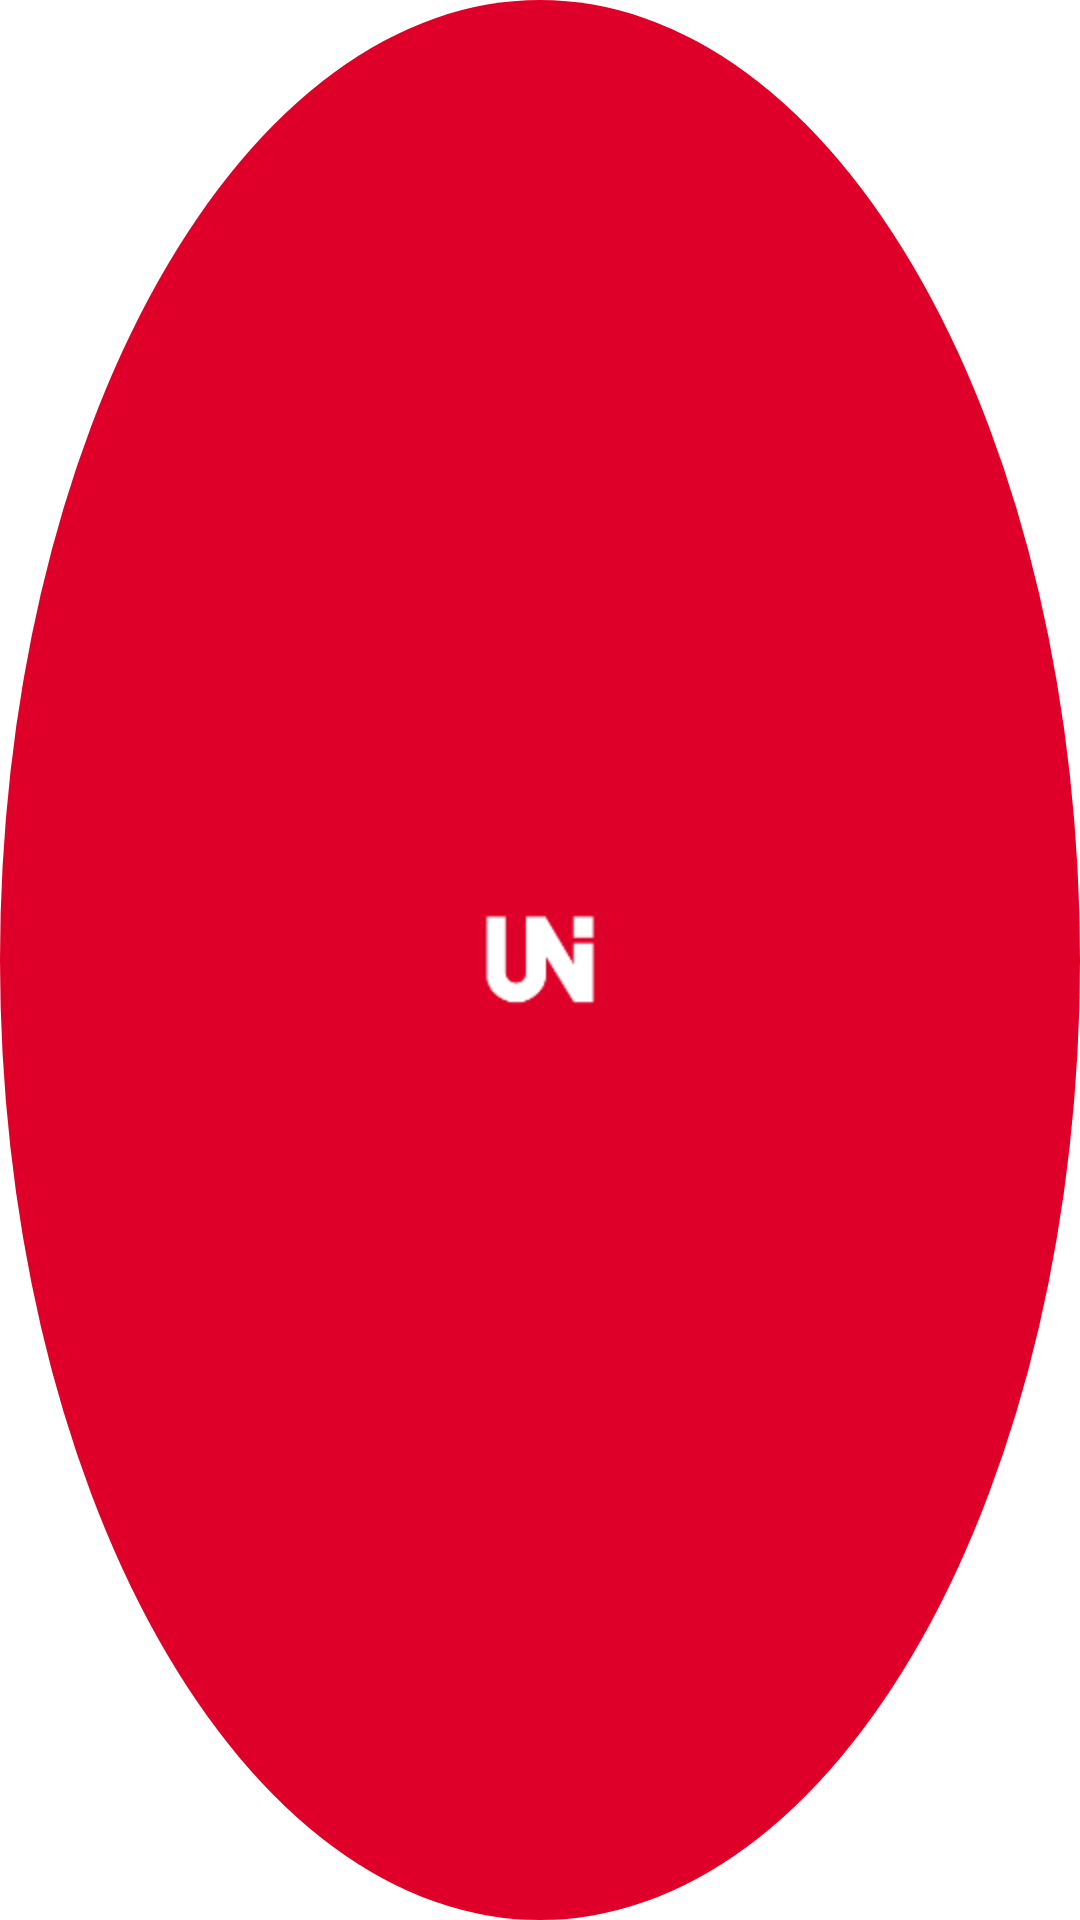

Write the Android layout XML for this screen, with the resource values it uses.
<!-- AndroidManifest.xml: fallback theme Theme.MaterialComponents.DayNight.NoActionBar -->
<!-- res/layout/chat_head.xml -->
<?xml version="1.0" encoding="utf-8"?>
<ImageView xmlns:android="http://schemas.android.com/apk/res/android"
    android:background="@drawable/circle"
    android:src="@drawable/unicode"
    android:layout_width="48dp"
    android:layout_height="48dp"
    android:scaleType="centerInside">

</ImageView>
<!-- resources referenced by this layout -->
<resources>
  <!-- drawable circle (drawable) -->
  <?xml version="1.0" encoding="utf-8"?>
  <shape xmlns:android="http://schemas.android.com/apk/res/android"
      android:shape="oval">
    <size android:width="48dp" android:height="48dp"/>
    <solid android:color="@color/MyAwsomeColor"/>
  </shape>
  <!-- drawable unicode: png bitmap (drawable-hdpi, 2230 bytes) -->
  <color name="MyAwsomeColor">#DE0029</color>
</resources>
